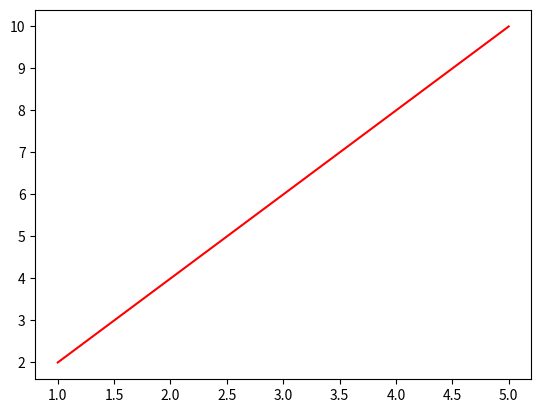

Python code for this plot:
import matplotlib.pyplot as plt
import numpy as np


x = np.arange(1,6)
y = np.arange(2,11,2)

print(x)
print(y)

plt.plot(x,y,"red")
plt.show()